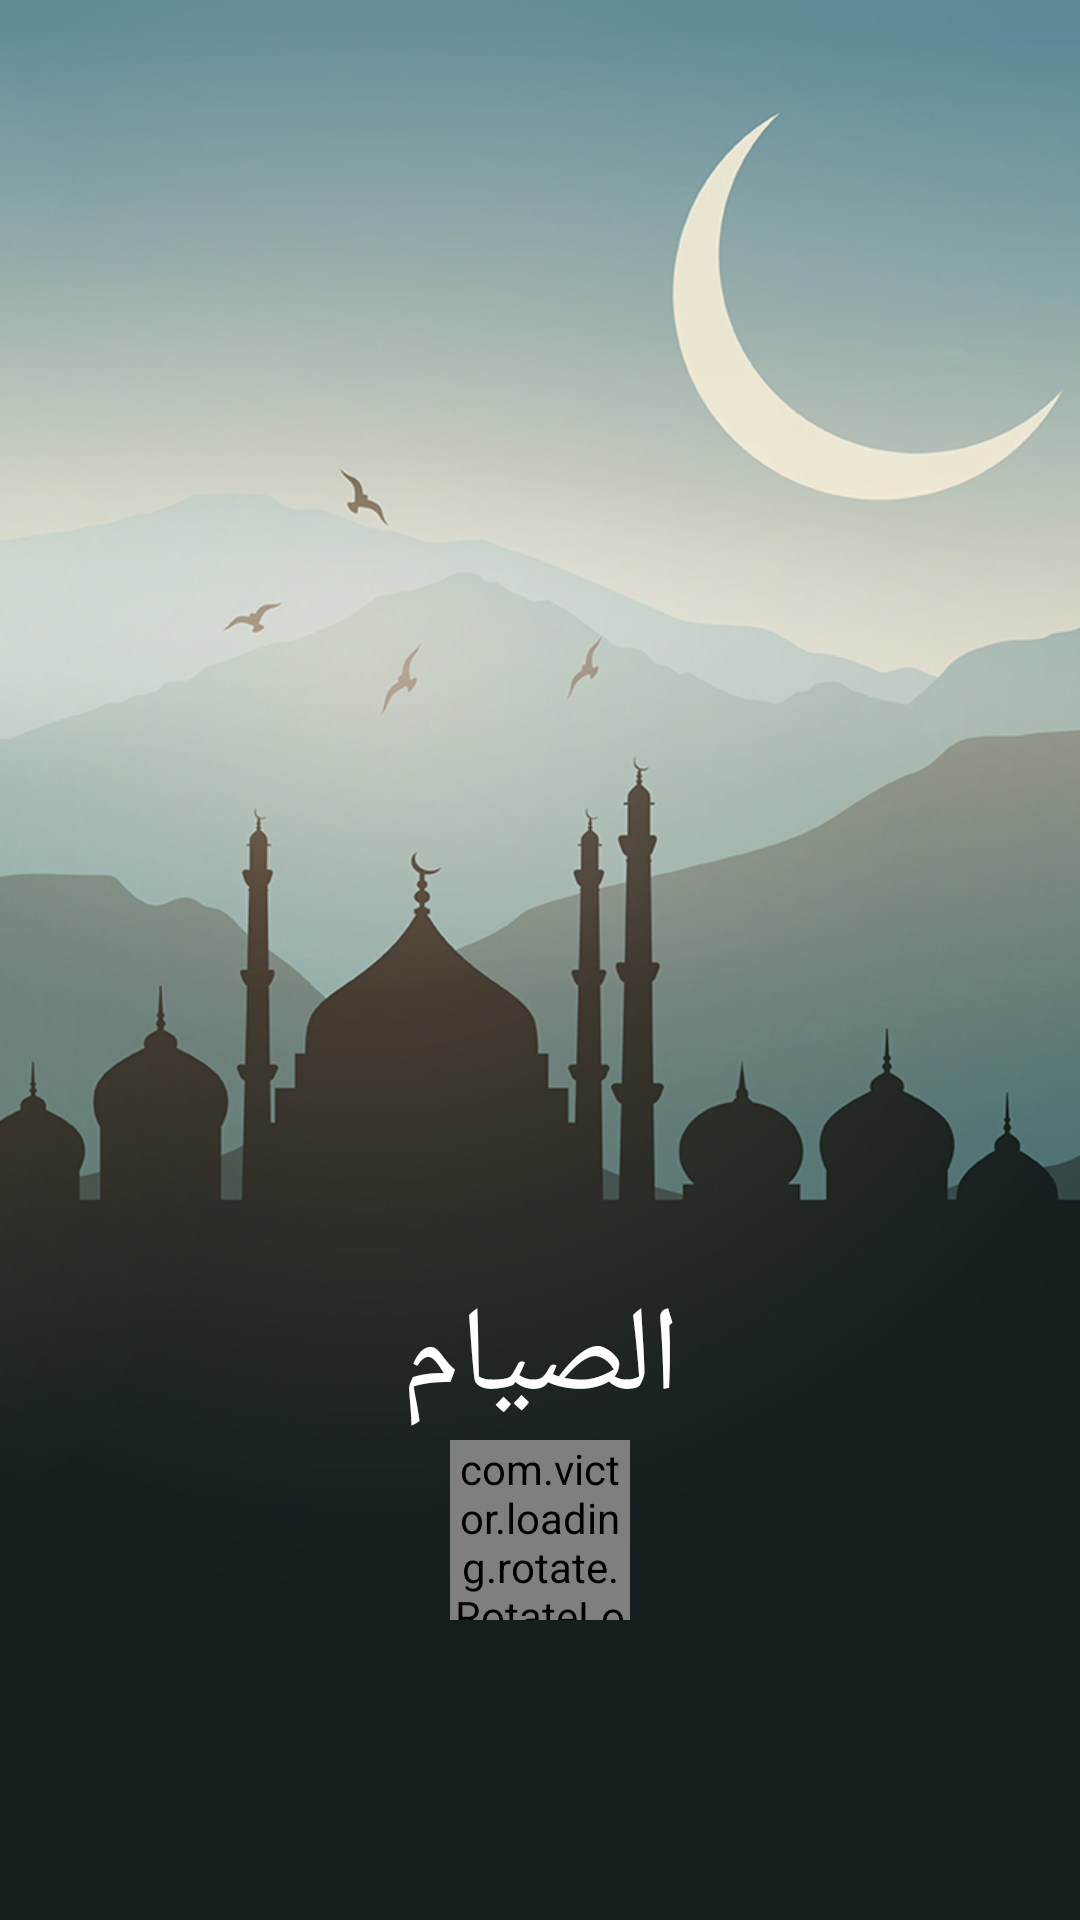

Layout XML and referenced resources for this Android screen:
<!-- AndroidManifest.xml: activity theme SplashTheme -->
<!-- res/layout/activity_splash.xml -->
<?xml version="1.0" encoding="utf-8"?>
<RelativeLayout xmlns:android="http://schemas.android.com/apk/res/android"
    xmlns:app="http://schemas.android.com/tools"
    xmlns:htext="http://schemas.android.com/apk/res-auto"
    xmlns:tools="http://schemas.android.com/tools"
    android:layout_width="match_parent"
    android:layout_height="match_parent"
    android:background="@drawable/pic_bg"
    android:gravity="center"
    android:orientation="vertical"
    tools:ignore="MissingPrefix">


    

  

    <RelativeLayout
        android:id="@+id/loading"
        android:layout_width="match_parent"
        android:layout_height="match_parent"
        android:layout_alignParentBottom="true"
        android:padding="100dp">

        <TextView
            android:id="@+id/title"
            fontPath="fonts/jflat-Regular.ttf"
            android:layout_width="match_parent"
            android:layout_height="wrap_content"
            android:layout_above="@+id/rotateloading"
            android:gravity="center"
            android:text="@string/sawn"
            android:textColor="@android:color/white"
            android:textSize="40sp" />

        <com.victor.loading.rotate.RotateLoading
            android:id="@+id/rotateloading"
            android:layout_width="60dp"
            android:layout_height="60dp"
            android:layout_alignParentBottom="true"
            app:loading_color="#ffffff"
            android:layout_centerInParent="true"
            app:loading_width="5dp" />
    </RelativeLayout>

</RelativeLayout>
<!-- resources referenced by this layout -->
<resources>
  <!-- drawable pic_bg: png bitmap (drawable, 315221 bytes) -->
  <string name="sawn">الصيام</string>
  <style name="SplashTheme" parent="Theme.AppCompat.Light.NoActionBar">
          
          <item name="colorPrimary">@color/colorPrimary</item>
          <item name="colorPrimaryDark">@color/colorPrimaryDark</item>
          <item name="colorAccent">@color/colorAccent</item>
          <item name="android:windowNoTitle">true</item>
          <item name="android:windowFullscreen">true</item>r
      </style>
  <!-- not gathered from this repository: default colours our renderer supplied (Android Studio template values) -->
  <color name="colorPrimary">#FF6200EE</color>
  <color name="colorPrimaryDark">#FF3700B3</color>
  <color name="colorAccent">#FF03DAC5</color>
</resources>
